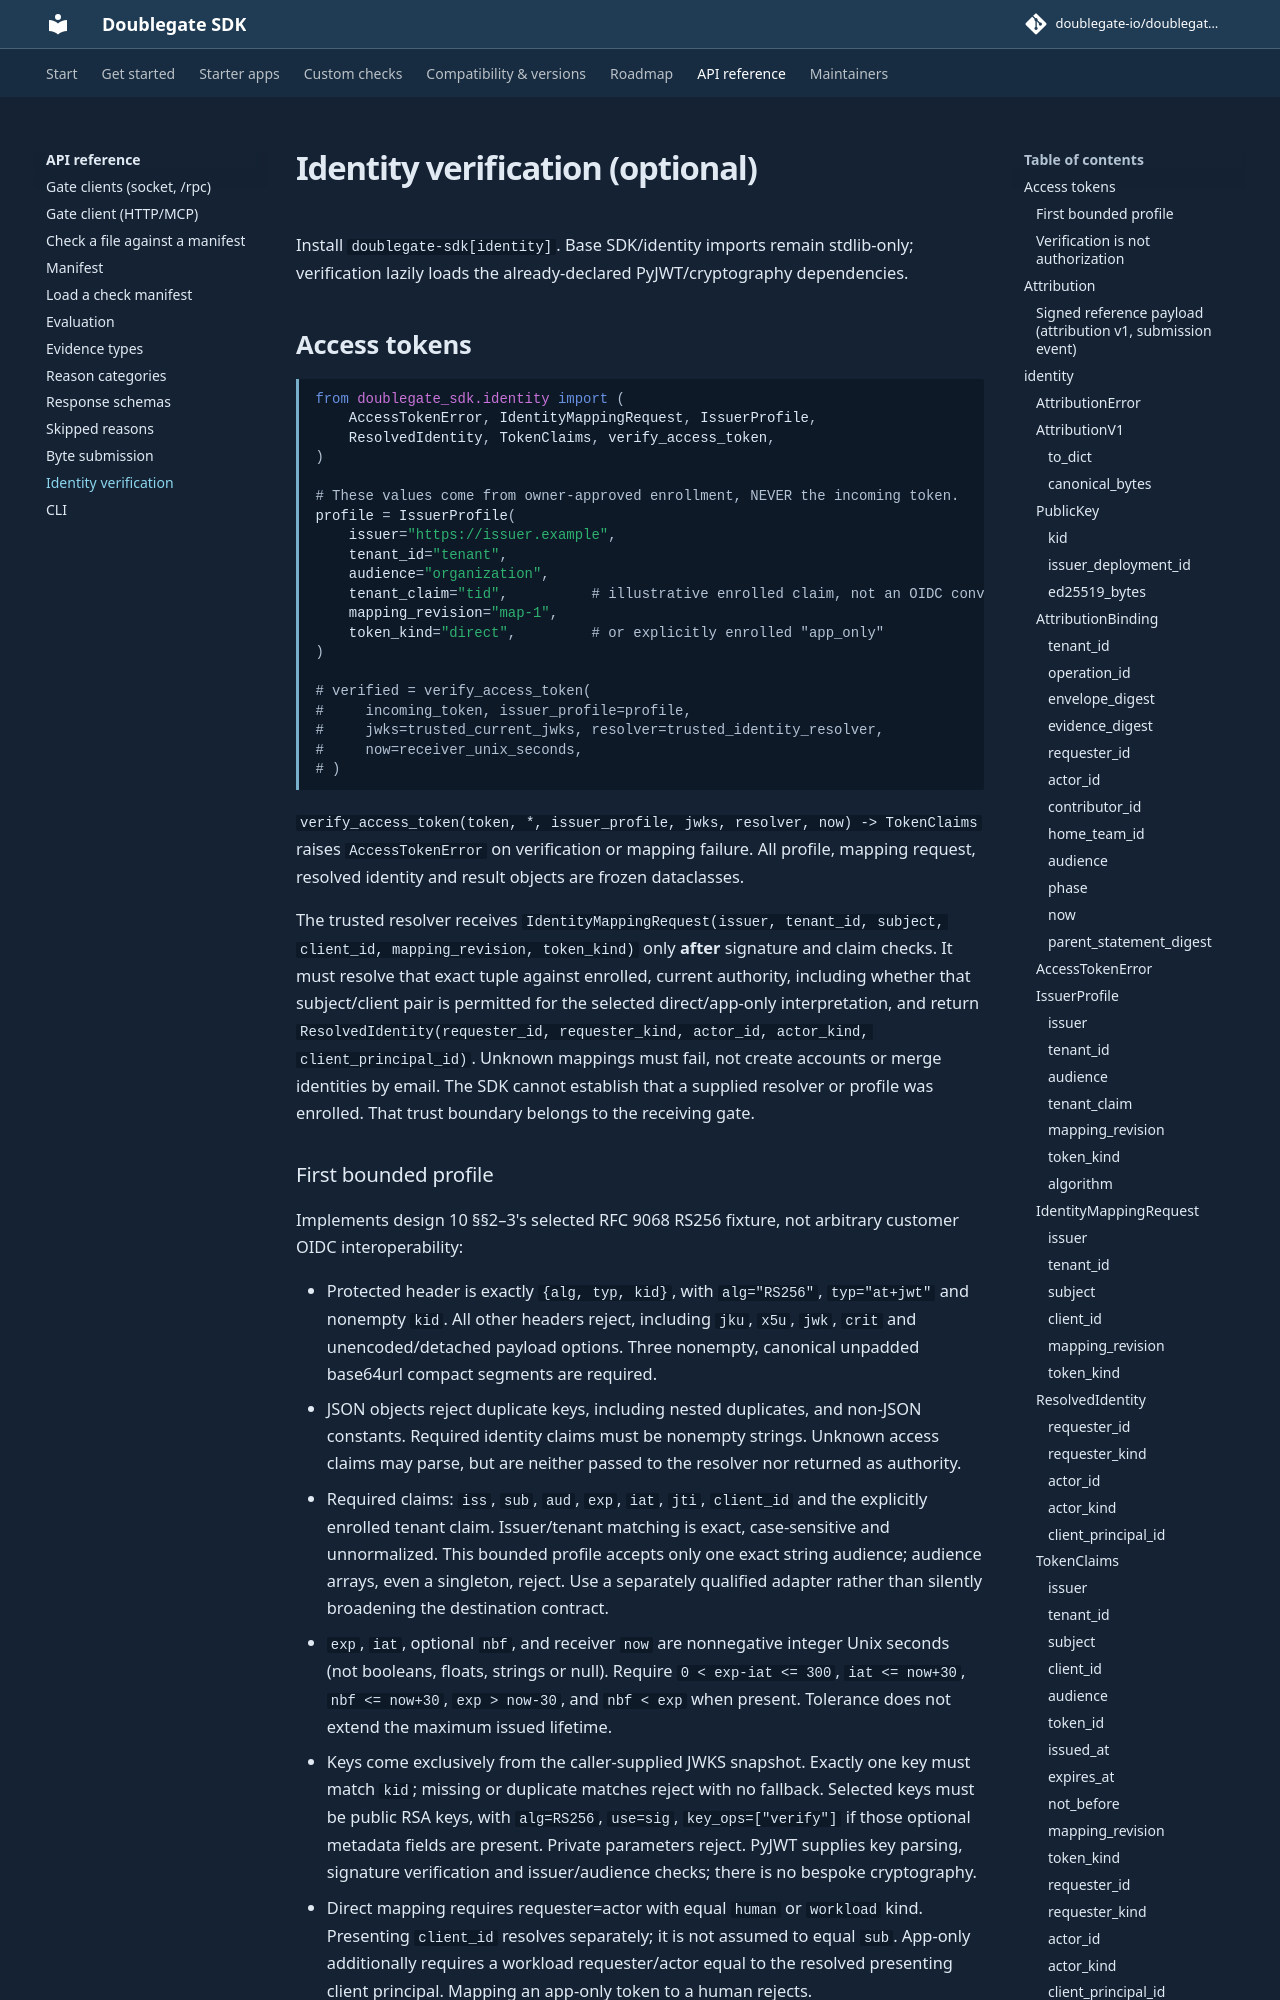

repository: doublegate-io/doublegate-sdk · page: dev/api/identity/index.html · generator: mkdocs

# Identity verification (optional)

Install `doublegate-sdk[identity]`. Base SDK/identity imports remain stdlib-only;
verification lazily loads the already-declared PyJWT/cryptography dependencies.

## Access tokens

```python
from doublegate_sdk.identity import (
    AccessTokenError, IdentityMappingRequest, IssuerProfile,
    ResolvedIdentity, TokenClaims, verify_access_token,
)

# These values come from owner-approved enrollment, NEVER the incoming token.
profile = IssuerProfile(
    issuer="https://issuer.example",
    tenant_id="tenant",
    audience="organization",
    tenant_claim="tid",          # illustrative enrolled claim, not an OIDC convention
    mapping_revision="map-1",
    token_kind="direct",         # or explicitly enrolled "app_only"
)

# verified = verify_access_token(
#     incoming_token, issuer_profile=profile,
#     jwks=trusted_current_jwks, resolver=trusted_identity_resolver,
#     now=receiver_unix_seconds,
# )
```
